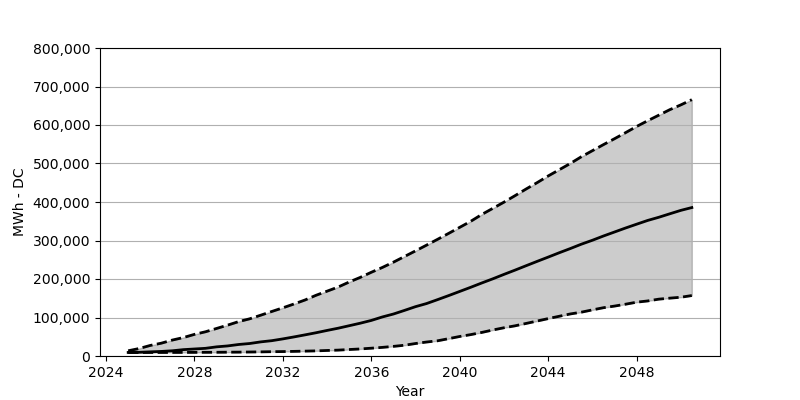

Source data for this figure (header and first rows):
Date, Low, Base, High
2025-01, 9069, 9232, 13563
2025-07, 9069, 9641, 19445
2026-01, 9151, 10785, 27452
2026-07, 9151, 11847, 33253
2027-01, 9232, 13563, 41424
2027-07, 9314, 16504, 47878
2028-01, 9396, 18220, 56212
2028-07, 9559, 19936, 62912
2029-01, 9641, 23776, 71572
2029-07, 9886, 26145, 80151
2030-01, 10050, 29903, 89383
2030-07, 10376, 32436, 96573
2031-01, 10703, 36685, 106051
2031-07, 11193, 39790, 115610
2032-01, 11520, 44447, 125170
2032-07, 12010, 49512, 135056
2033-01, 12664, 54905, 145514
2033-07, 13318, 60379, 157687
2034-01, 14380, 66425, 168472
2034-07, 15279, 72144, 179094
2035-01, 16831, 78680, 192248
2035-07, 18302, 85135, 204095
2036-01, 20262, 92407, 217494
2036-07, 22387, 101394, 229995
2037-01, 25001, 109074, 243803
2037-07, 27943, 118388, 258346
2038-01, 32436, 128193, 273134
2038-07, 36276, 136200, 287923
2039-01, 39544, 146494, 303201
2039-07, 45019, 156870, 318480
2040-01, 50738, 167737, 334248
2040-07, 55558, 178522, 349936
2041-01, 61278, 189797, 367829
2041-07, 67569, 200500, 383597
2042-01, 73370, 212020, 399693
2042-07, 78354, 222968, 416360
2043-01, 84563, 234489, 433763
2043-07, 90772, 245682, 450186
2044-01, 97145, 256875, 467670
2044-07, 103191, 268150, 483766
2045-01, 109237, 279099, 500106
2045-07, 113813, 290374, 517509
2046-01, 119777, 300668, 533360
2046-07, 125415, 311617, 548965
2047-01, 129663, 322075, 564407
2047-07, 134484, 332369, 580012
2048-01, 139794, 342337, 596189
2048-07, 142981, 352060, 611059
2049-01, 147638, 360312, 625521
2049-07, 150252, 369299, 639737
2050-01, 152622, 378287, 652320
2050-07, 157034, 385558, 665801
